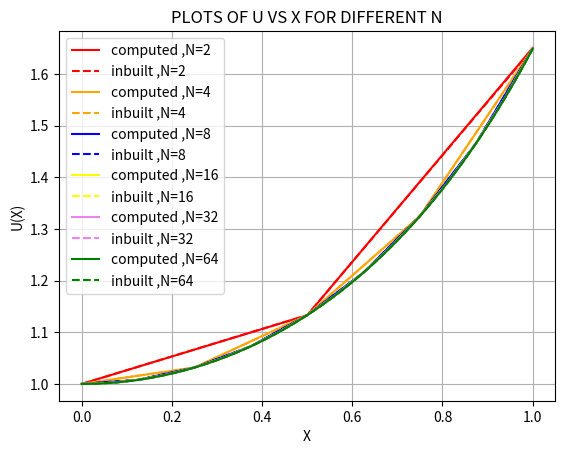

Write the Python code that produced this figure.
#NAME : GAURAV CHANDRA
#ROLL NO : 2020PHY1122

import numpy as np
import matplotlib.pyplot as plt
import pandas as pd
from scipy.integrate import odeint

def f(x):               # u''(x) = -f(x)*u(x)
    return -1*(1+x**2)

def initial_cond(a,b,N):      # function to generate u(0+h) from u'(0)
    h = (b-a)/N
    u_1 = 1 + (h**2)/2 + (1/8)*h**4
    return u_1


def numerov(a,b,u_0,u_1,N,f): #numerov method
    
    h = (b-a)/N
    x = np.arange(a,b+h,h)
    u_arr = np.array([u_0,u_1])  #this array will store the value of u(x)
    
    for i in range(2,N+1):
        cons1 = 2*(1-(5/12)*(h**2)*f(a+(i-1)*h))*u_arr[i-1]
        cons2 = (1+((h**2)/12)*f(a+(i-2)*h))*u_arr[i-2]
        cons3 = 1+((h**2) /12)*f(a+i*h)
        
        u_arr = np.append(u_arr,(cons1-cons2)/cons3)
        
    return [x,u_arr]

def function(y,x):     # this function is used in inbuilt function
    
    return (y[1],(1+x**2)*y[0])
    
if __name__ == "__main__":
    a = 0
    b = 1
    #for N = 2
    u_0 = 1
    
    N = 2
    u_1 = initial_cond(a, b, N)
    
    solution_1 = numerov(a, b, u_0, u_1, N, f)
    inbuilt_1 = odeint(function,(1,0),solution_1[0])[:,0]
    
    #for N = 4
    N = 4
    u_1 = initial_cond(a, b, N)
    
    solution_2 = numerov(a, b, u_0, u_1, N, f)
    inbuilt_2 = odeint(function,(1,0),solution_2[0])[:,0]
    
    
    #part c
    
    data_1 = {"x_i":solution_1[0],'u_num':solution_1[1],'u_inbuilt':inbuilt_1,'E_i':abs(inbuilt_1-solution_1[1])}
    print("--:DATA TABLE FOR N = 2 :--")
    print(pd.DataFrame(data_1))
    print('')
    
    data_2 = {"x_i":solution_2[0],'u_num':solution_2[1],'u_inbuilt':inbuilt_2,'E_i':abs(inbuilt_2-solution_2[1])}
    print("--:DATA TABLE FOR N = 4 :--")
    print(pd.DataFrame(data_2))
    
    
    #part d
    k = np.arange(1,7)
    N_list = 2**k
    color = ['red','orange','blue','yellow','violet','green']
    for i in range(len(N_list)):
        u = initial_cond(a, b, N_list[i])
        solution = numerov(a, b, u_0, u, N_list[i], f)
        inbuilt = odeint(function,(1,0),solution[0])[:,0]
        plt.plot(solution[0],solution[1],label='computed ,N='+str(N_list[i]),c=color[i])
        plt.plot(solution[0],inbuilt,label='inbuilt ,N='+str(N_list[i]),ls = '--',c=color[i])
        
    plt.xlabel('X')
    plt.ylabel('U(X)')
    plt.grid()
    plt.legend()
    plt.title("PLOTS OF U VS X FOR DIFFERENT N")
    plt.savefig("ass4.png")
    plt.show()